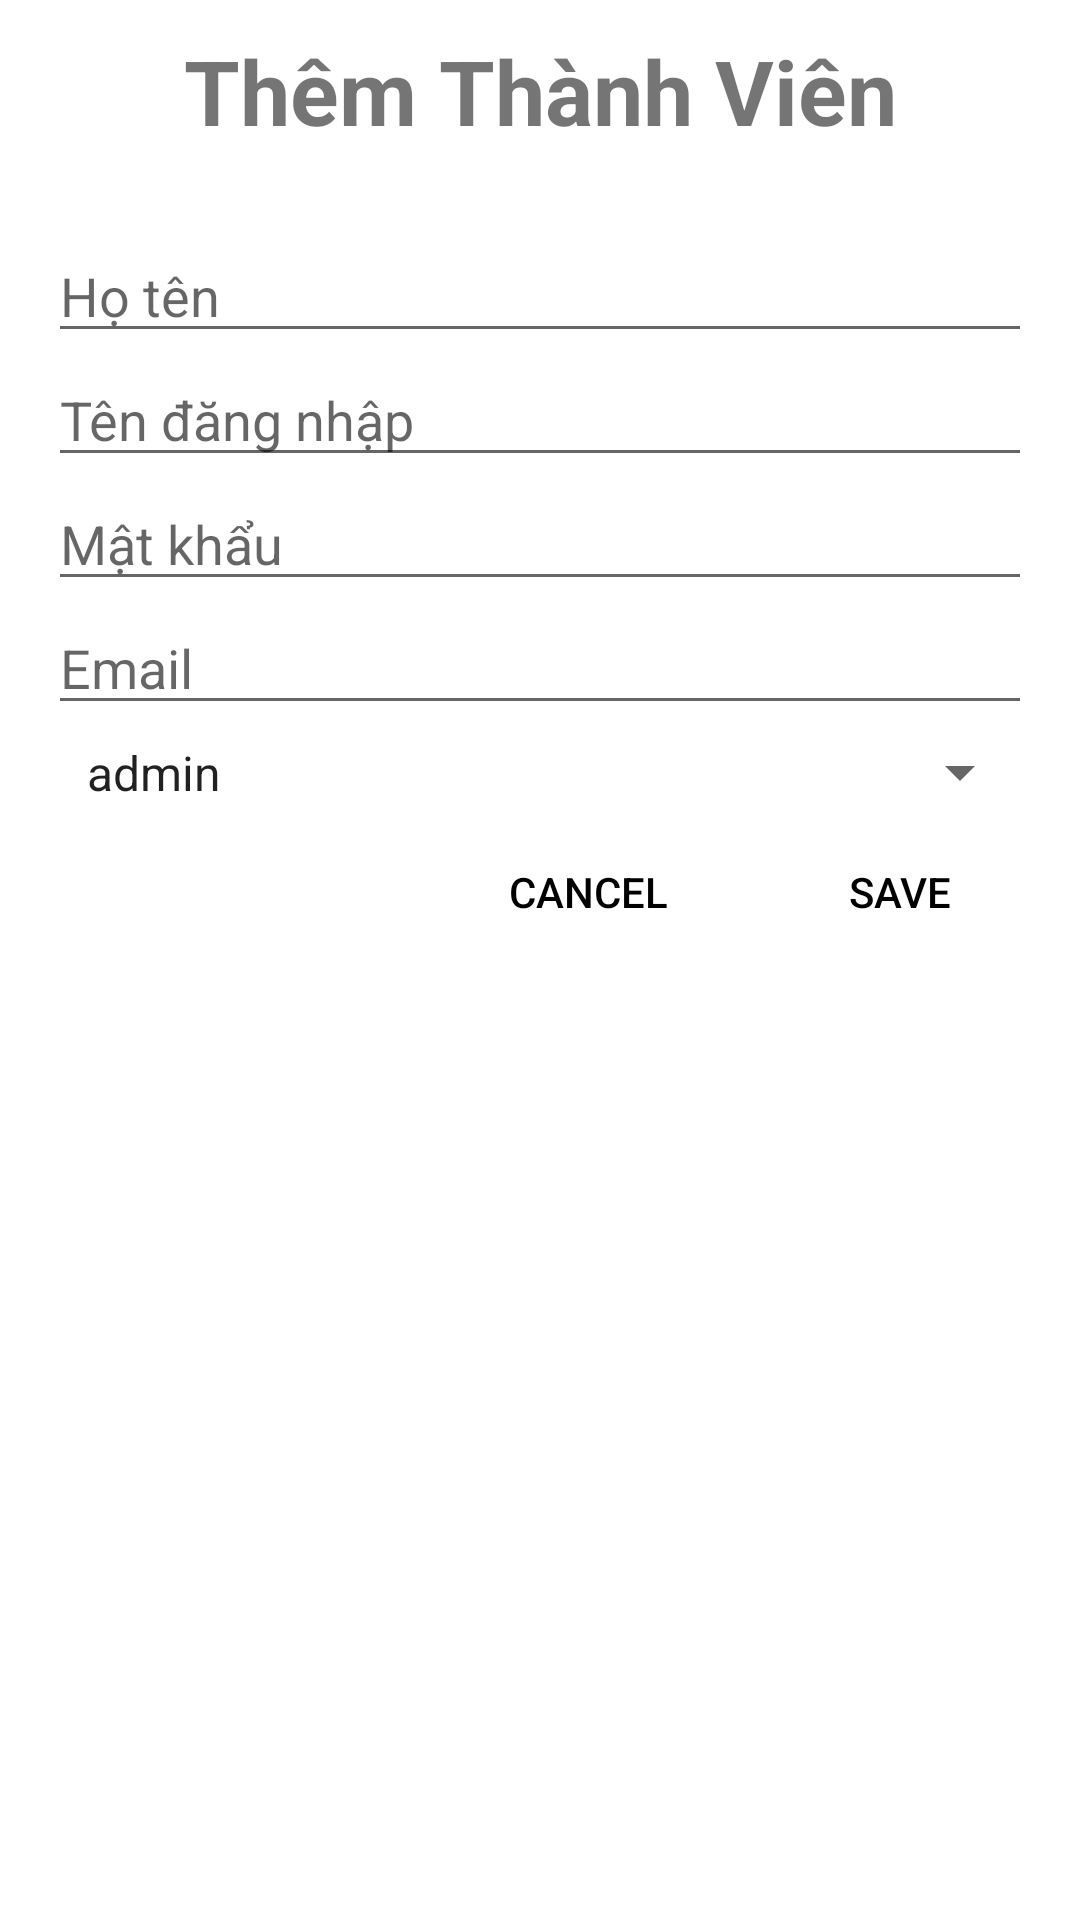

Reconstruct the res/layout file that produces this screen, plus the resources it refers to.
<!-- AndroidManifest.xml: application theme Theme.QuanLyKho -->
<!-- res/layout/dialog_add_member.xml -->
<?xml version="1.0" encoding="utf-8"?>
<LinearLayout xmlns:android="http://schemas.android.com/apk/res/android"
    android:orientation="vertical"
    android:layout_width="match_parent"
    android:layout_height="match_parent"
    android:background="#fff">
    <TextView
        android:layout_width="match_parent"
        android:layout_height="wrap_content"
        android:text="Thêm Thành Viên"
        android:gravity="center"
        android:textSize="30dp"
        android:textStyle="bold"
        android:layout_margin="10dp"/>

    <LinearLayout
        xmlns:android="http://schemas.android.com/apk/res/android"
        android:layout_width="match_parent"
        android:layout_height="wrap_content"
        android:orientation="vertical"
        android:padding="16dp">

        <EditText
            android:id="@+id/edFullName"
            android:layout_width="match_parent"
            android:layout_height="wrap_content"
            android:hint="Họ tên"/>

        <EditText
            android:id="@+id/edUsername"
            android:layout_width="match_parent"
            android:layout_height="wrap_content"
            android:hint="Tên đăng nhập"/>

        <EditText
            android:id="@+id/edPassword"
            android:layout_width="match_parent"
            android:layout_height="wrap_content"
            android:hint="Mật khẩu"/>

        <EditText
            android:id="@+id/edEmail"
            android:layout_width="match_parent"
            android:layout_height="wrap_content"
            android:hint="Email"/>

        <Spinner
            android:id="@+id/spinnerLever"
            android:layout_width="match_parent"
            android:layout_height="wrap_content"
            android:padding="5dp"
            android:entries="@array/lever_options" />

        <LinearLayout
            android:layout_width="match_parent"
            android:layout_height="wrap_content"
            android:orientation="horizontal"
            android:gravity="end">

            <Button
                android:id="@+id/btnCancel"
                android:layout_width="wrap_content"
                android:layout_height="wrap_content"
                android:text="Cancel"
                android:layout_marginRight="16dp"
                android:textColor="#000"
                android:backgroundTint="#fff"
                android:enabled="false"/>

            <Button
                android:id="@+id/btnSave"
                android:layout_width="wrap_content"
                android:layout_height="wrap_content"
                android:text="Save"
                android:textColor="#000"
                android:backgroundTint="#fff"
                android:enabled="false"/>

        </LinearLayout>

    </LinearLayout>

</LinearLayout>
<!-- resources referenced by this layout -->
<resources>
  <string-array name="lever_options">
          <item>admin</item>
          <item>thukho</item>
      </string-array>
  <style name="Theme.QuanLyKho" parent="Theme.MaterialComponents.DayNight.DarkActionBar">
  
          <item name="windowNoTitle">true</item>
          <item name="windowActionBar">false</item>
          
          <item name="colorPrimary">@color/purple_200</item>
          <item name="colorPrimaryVariant">@color/purple_700</item>
          <item name="colorOnPrimary">@color/black</item>
          
          <item name="colorSecondary">@color/teal_200</item>
          <item name="colorSecondaryVariant">@color/teal_200</item>
          <item name="colorOnSecondary">@color/black</item>
          
          <item name="android:statusBarColor">?attr/colorPrimaryVariant</item>
          
      </style>
  <!-- not gathered from this repository: default colours our renderer supplied (Android Studio template values) -->
  <color name="purple_200">#FFBB86FC</color>
  <color name="purple_700">#FF3700B3</color>
  <color name="teal_200">#FF03DAC5</color>
  <color name="black">#FF000000</color>
</resources>
